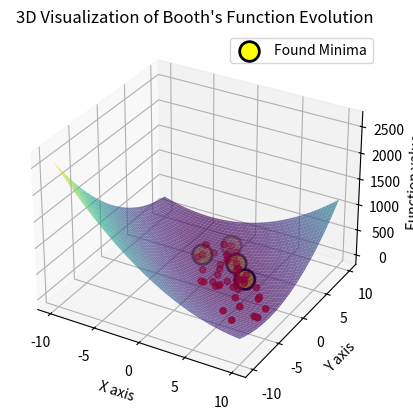

The script that saved this image:
import numpy as np
import matplotlib.pyplot as plt
from mpl_toolkits.mplot3d import Axes3D

# Definicja funkcji Booth
def Booth(v):
    x, y = v
    return (x + 2 * y - 7) ** 2 + (2 * x + y - 5) ** 2

# Inicjalizacja populacji
def initialize_population(num_individuals, bounds):
    return np.array([np.random.uniform(bounds[0], bounds[1], 2) for _ in range(num_individuals)])

# Obliczanie fitness z karą za znalezione minima
def calculate_fitness_with_penalty(population, sigma_share, found_minima):
    fitness_scores = np.array([Booth(ind) for ind in population])
    adjusted_fitness = np.zeros_like(fitness_scores)
    for i, ind_i in enumerate(population):
        penalty = sum(np.exp(-np.linalg.norm(ind_i - minimum[0]) / sigma_share) for minimum in found_minima)
        adjusted_fitness[i] = fitness_scores[i] + penalty
    return adjusted_fitness

# Selektor turniejowy z niszowaniem
def tournament_selection(population, fitness, tournament_size):
    selected = []
    for _ in range(len(population)):
        participants = np.random.choice(range(len(population)), tournament_size, replace=False)
        winner = participants[np.argmin(fitness[participants])]
        selected.append(population[winner])
    return np.array(selected)

# Krzyżowanie i mutacja
def crossover_and_mutate(selected, bounds, mutation_rate=0.1, mutation_strength=0.05):
    children = []
    for i in range(0, len(selected), 2):
        if i + 1 < len(selected):
            cross_point = np.random.rand()
            child1 = np.clip(selected[i] * cross_point + selected[i + 1] * (1 - cross_point), bounds[0], bounds[1])
            child2 = np.clip(selected[i + 1] * cross_point + selected[i] * (1 - cross_point), bounds[0], bounds[1])
            children.extend([child1, child2])
    mutated_children = [child + np.random.normal(0, mutation_strength, 2) if np.random.rand() < mutation_rate else child for child in children]
    return np.array(mutated_children)

# Identyfikacja unikalnych minimów lokalnych
def identify_unique_minima(population, distance_threshold):
    unique_minima = []
    for ind in population:
        if all(np.linalg.norm(ind - unique_ind[0]) >= distance_threshold for unique_ind in unique_minima):
            unique_minima.append((ind, Booth(ind)))
    unique_minima.sort(key=lambda x: x[1])
    return unique_minima

def plot_current_state(ax, population, found_minima, fixed_minima):
    ax.clear()
    ax.plot_surface(X, Y, Z, cmap='viridis', alpha=0.7)
    if fixed_minima:
        fixed_population = np.array(fixed_minima)
        ax.scatter(fixed_population[:, 0], fixed_population[:, 1], Booth(fixed_population.T), color='yellow', s=200, edgecolor='black', linewidth=2, label='Found Minima')
    ax.scatter(population[:, 0], population[:, 1], Booth(population.T), color='r')
    ax.set_xlabel('X axis')
    ax.set_ylabel('Y axis')
    ax.set_zlabel('Function value')
    ax.set_title('3D Visualization of Booth\'s Function Evolution')
    ax.legend()

num_individuals = 50
bounds = (-10, 10)
sigma_share = 1.5
generations = 1000
num_minima = 4
tournament_size = 4

x = np.linspace(bounds[0], bounds[1], 100)
y = np.linspace(bounds[0], bounds[1], 100)
X, Y = np.meshgrid(x, y)
Z = np.array([[Booth([xi, yi]) for xi in x] for yi in y])

fig = plt.figure()
ax = fig.add_subplot(111, projection='3d')
population = initialize_population(num_individuals, bounds)
found_minima = []
fixed_minima = []

generation = 0
while len(found_minima) < num_minima and generation < generations:
    fitness_scores = calculate_fitness_with_penalty(population, sigma_share, [fm[0] for fm in found_minima])
    selected = tournament_selection(population, fitness_scores, tournament_size)
    population = crossover_and_mutate(selected, bounds)
    new_minima = identify_unique_minima(population, sigma_share * 2)
    for individual, fitness in new_minima:
        if len(found_minima) < num_minima and all(np.linalg.norm(individual - fm[0]) >= sigma_share for fm in found_minima):
            found_minima.append((individual, fitness))
            fixed_minima.append(individual)
            print(f'Found and fixed local minimum: {individual}, Fitness: {fitness}')
    plot_current_state(ax, population, found_minima, fixed_minima)
    plt.pause(0.01)
    generation += 1

plt.show()

for idx, (individual, fitness) in enumerate(found_minima):
    print(f'Final local minimum {idx + 1}: {individual}, Fitness: {fitness}')
